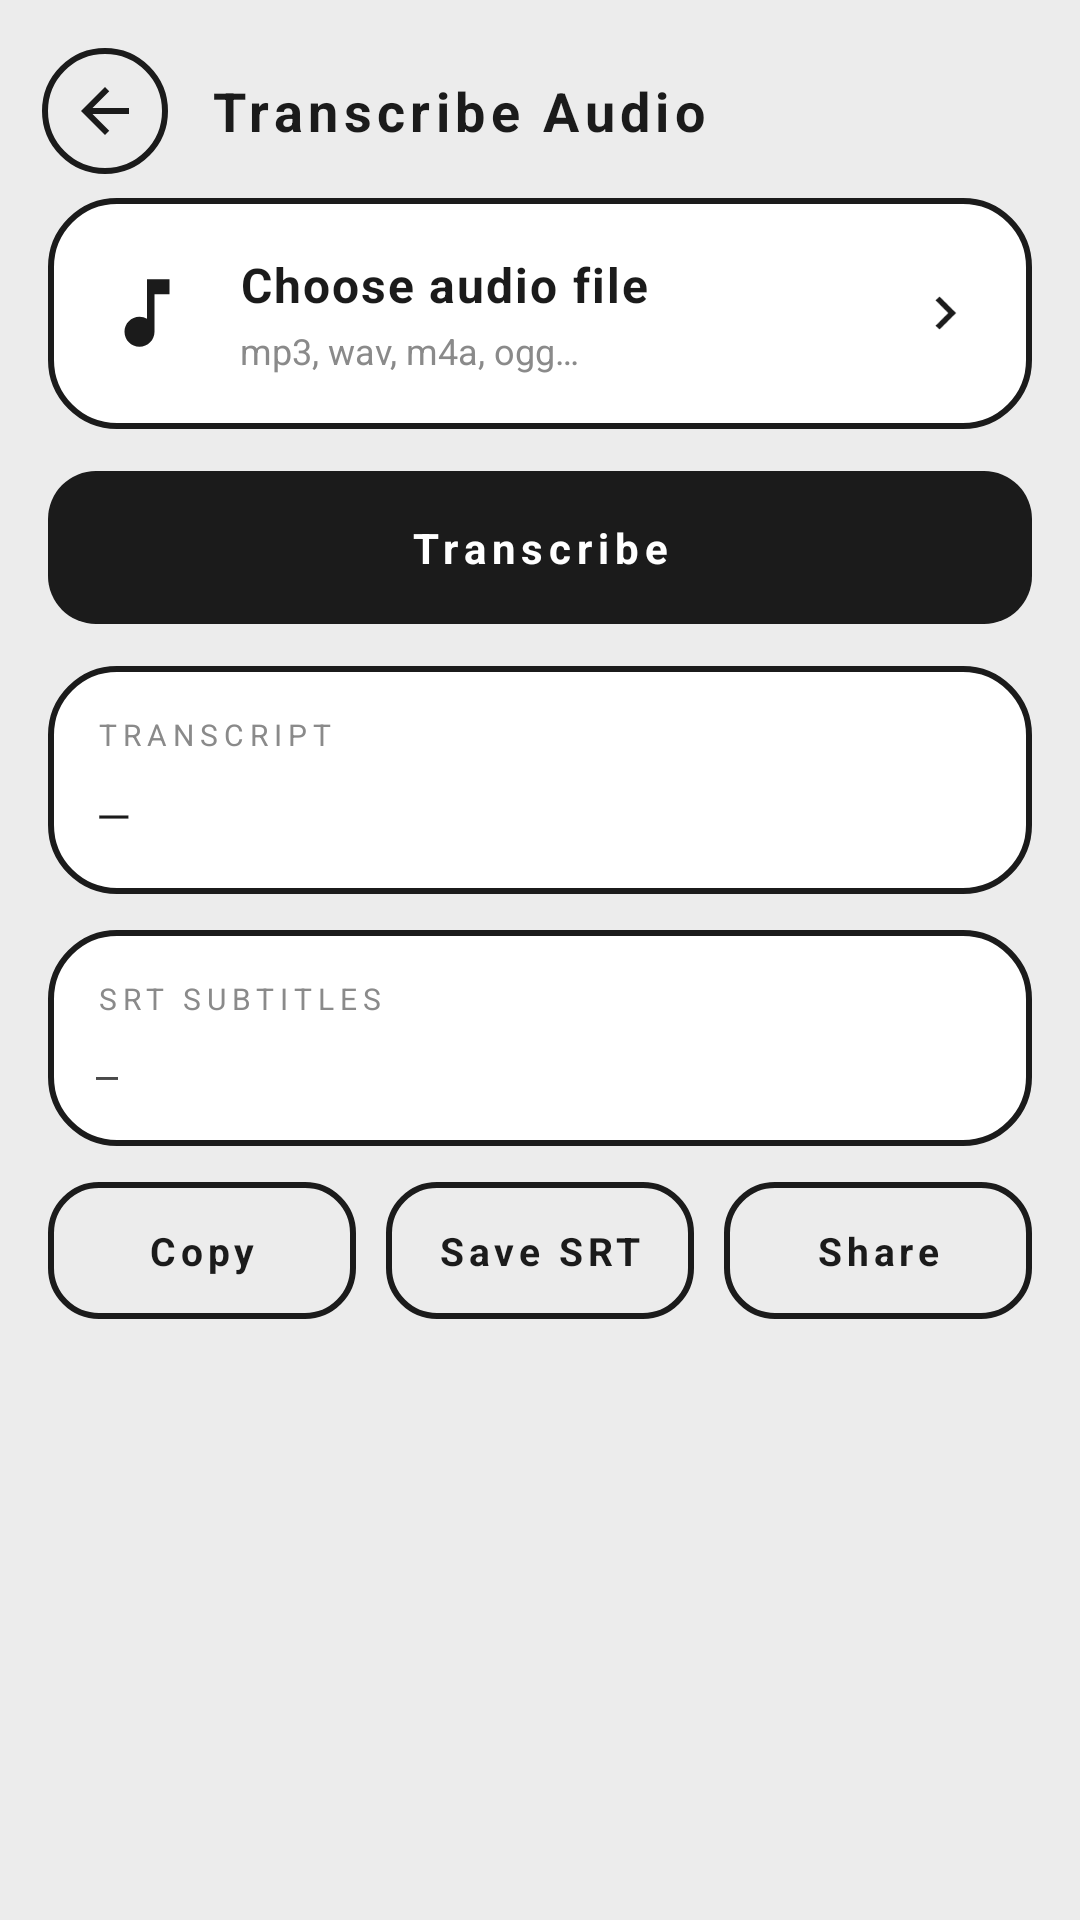

Android layout source for this screen:
<!-- AndroidManifest.xml: application theme AppTheme -->
<!-- res/layout/activity_file.xml -->
<?xml version="1.0" encoding="utf-8"?>
<LinearLayout xmlns:android="http://schemas.android.com/apk/res/android"
    android:layout_width="match_parent"
    android:layout_height="match_parent"
    android:background="@color/bg"
    android:orientation="vertical">

    <LinearLayout
        android:layout_width="match_parent"
        android:layout_height="wrap_content"
        android:gravity="center_vertical"
        android:orientation="horizontal"
        android:paddingLeft="14dp"
        android:paddingTop="16dp"
        android:paddingRight="14dp"
        android:paddingBottom="8dp">

        <ImageView
            android:id="@+id/btn_back"
            android:layout_width="42dp"
            android:layout_height="42dp"
            android:background="@drawable/pill_ghost"
            android:clickable="true"
            android:contentDescription="@string/back"
            android:focusable="true"
            android:padding="9dp"
            android:src="@drawable/ic_back" />

        <TextView
            android:layout_width="0dp"
            android:layout_height="wrap_content"
            android:layout_marginLeft="14dp"
            android:layout_weight="1"
            android:letterSpacing="0.1"
            android:text="@string/file_title"
            android:textColor="@color/ink"
            android:textSize="18sp"
            android:textStyle="bold" />
    </LinearLayout>

    <ScrollView
        android:layout_width="match_parent"
        android:layout_height="0dp"
        android:layout_weight="1"
        android:scrollbars="none">

        <LinearLayout
            android:layout_width="match_parent"
            android:layout_height="wrap_content"
            android:orientation="vertical"
            android:paddingLeft="16dp"
            android:paddingRight="16dp"
            android:paddingBottom="24dp">

            
            <LinearLayout
                android:id="@+id/pick_card"
                android:layout_width="match_parent"
                android:layout_height="wrap_content"
                android:background="@drawable/card_ripple"
                android:clickable="true"
                android:focusable="true"
                android:gravity="center_vertical"
                android:orientation="horizontal"
                android:padding="18dp">

                <ImageView
                    android:layout_width="30dp"
                    android:layout_height="30dp"
                    android:contentDescription="@string/pick_file"
                    android:src="@drawable/ic_audio" />

                <LinearLayout
                    android:layout_width="0dp"
                    android:layout_height="wrap_content"
                    android:layout_marginLeft="16dp"
                    android:layout_weight="1"
                    android:orientation="vertical">

                    <TextView
                        android:id="@+id/file_name"
                        android:layout_width="wrap_content"
                        android:layout_height="wrap_content"
                        android:letterSpacing="0.04"
                        android:text="@string/pick_file"
                        android:textColor="@color/ink"
                        android:textSize="16sp"
                        android:textStyle="bold" />

                    <TextView
                        android:id="@+id/file_info"
                        android:layout_width="wrap_content"
                        android:layout_height="wrap_content"
                        android:layout_marginTop="3dp"
                        android:text="mp3, wav, m4a, ogg…"
                        android:textColor="@color/muted"
                        android:textSize="12sp" />
                </LinearLayout>

                <ImageView
                    android:layout_width="22dp"
                    android:layout_height="22dp"
                    android:contentDescription="@null"
                    android:src="@drawable/ic_chevron" />
            </LinearLayout>

            <TextView
                android:id="@+id/btn_transcribe"
                android:layout_width="match_parent"
                android:layout_height="wrap_content"
                android:layout_marginTop="14dp"
                android:background="@drawable/btn_primary"
                android:clickable="true"
                android:focusable="true"
                android:gravity="center"
                android:letterSpacing="0.14"
                android:paddingTop="16dp"
                android:paddingBottom="16dp"
                android:text="@string/transcribe"
                android:textColor="@color/card"
                android:textSize="14sp"
                android:textStyle="bold" />

            <ProgressBar
                android:id="@+id/progress"
                style="?android:attr/progressBarStyleHorizontal"
                android:layout_width="match_parent"
                android:layout_height="wrap_content"
                android:layout_marginTop="12dp"
                android:indeterminate="true"
                android:visibility="gone" />

            
            <LinearLayout
                android:layout_width="match_parent"
                android:layout_height="wrap_content"
                android:layout_marginTop="14dp"
                android:background="@drawable/card"
                android:orientation="vertical"
                android:padding="16dp">

                <TextView
                    android:layout_width="wrap_content"
                    android:layout_height="wrap_content"
                    android:letterSpacing="0.2"
                    android:text="@string/transcript"
                    android:textColor="@color/muted"
                    android:textSize="10sp" />

                <TextView
                    android:id="@+id/text"
                    android:layout_width="match_parent"
                    android:layout_height="wrap_content"
                    android:layout_marginTop="10dp"
                    android:lineSpacingExtra="4dp"
                    android:text="—"
                    android:textColor="@color/ink"
                    android:textSize="15sp" />
            </LinearLayout>

            
            <LinearLayout
                android:layout_width="match_parent"
                android:layout_height="wrap_content"
                android:layout_marginTop="12dp"
                android:background="@drawable/card"
                android:orientation="vertical"
                android:padding="16dp">

                <TextView
                    android:layout_width="wrap_content"
                    android:layout_height="wrap_content"
                    android:letterSpacing="0.2"
                    android:text="@string/srt"
                    android:textColor="@color/muted"
                    android:textSize="10sp" />

                <TextView
                    android:id="@+id/srt"
                    android:layout_width="match_parent"
                    android:layout_height="wrap_content"
                    android:layout_marginTop="10dp"
                    android:fontFamily="monospace"
                    android:lineSpacingExtra="2dp"
                    android:text="—"
                    android:textColor="@color/ink2"
                    android:textSize="12sp" />
            </LinearLayout>

            
            <LinearLayout
                android:layout_width="match_parent"
                android:layout_height="wrap_content"
                android:layout_marginTop="12dp"
                android:orientation="horizontal">

                <TextView
                    android:id="@+id/btn_copy"
                    android:layout_width="0dp"
                    android:layout_height="wrap_content"
                    android:layout_weight="1"
                    android:background="@drawable/btn_ghost"
                    android:clickable="true"
                    android:focusable="true"
                    android:gravity="center"
                    android:letterSpacing="0.12"
                    android:paddingTop="14dp"
                    android:paddingBottom="14dp"
                    android:text="@string/copy"
                    android:textColor="@color/ink"
                    android:textSize="13sp"
                    android:textStyle="bold" />

                <TextView
                    android:id="@+id/btn_srt"
                    android:layout_width="0dp"
                    android:layout_height="wrap_content"
                    android:layout_marginLeft="10dp"
                    android:layout_weight="1"
                    android:background="@drawable/btn_ghost"
                    android:clickable="true"
                    android:focusable="true"
                    android:gravity="center"
                    android:letterSpacing="0.12"
                    android:paddingTop="14dp"
                    android:paddingBottom="14dp"
                    android:text="@string/save_srt"
                    android:textColor="@color/ink"
                    android:textSize="13sp"
                    android:textStyle="bold" />

                <TextView
                    android:id="@+id/btn_share"
                    android:layout_width="0dp"
                    android:layout_height="wrap_content"
                    android:layout_marginLeft="10dp"
                    android:layout_weight="1"
                    android:background="@drawable/btn_ghost"
                    android:clickable="true"
                    android:focusable="true"
                    android:gravity="center"
                    android:letterSpacing="0.12"
                    android:paddingTop="14dp"
                    android:paddingBottom="14dp"
                    android:text="@string/share"
                    android:textColor="@color/ink"
                    android:textSize="13sp"
                    android:textStyle="bold" />
            </LinearLayout>
        </LinearLayout>
    </ScrollView>
</LinearLayout>
<!-- resources referenced by this layout -->
<resources>
  <color name="bg">#ECECEC</color>
  <color name="card">#FFFFFF</color>
  <color name="ink">#1B1B1B</color>
  <color name="ink2">#4A4A4A</color>
  <color name="muted">#8A8A8A</color>
  <!-- drawable btn_primary (drawable) -->
  <?xml version="1.0" encoding="utf-8"?>
  <ripple xmlns:android="http://schemas.android.com/apk/res/android" android:color="#33FFFFFF">
      <item android:id="@android:id/mask">
          <shape android:shape="rectangle">
              <corners android:radius="16dp" />
              <solid android:color="#FFFFFF" />
          </shape>
      </item>
      <item>
          <shape android:shape="rectangle">
              <corners android:radius="16dp" />
              <solid android:color="@color/ink" />
          </shape>
      </item>
  </ripple>
  <!-- drawable card (drawable) -->
  <?xml version="1.0" encoding="utf-8"?>
  <shape xmlns:android="http://schemas.android.com/apk/res/android" android:shape="rectangle">
      <corners android:radius="22dp" />
      <solid android:color="@color/card" />
      <stroke android:width="2dp" android:color="@color/line" />
  </shape>
  <!-- drawable ic_audio (drawable) -->
  <?xml version="1.0" encoding="utf-8"?>
  <vector xmlns:android="http://schemas.android.com/apk/res/android"
      android:width="24dp" android:height="24dp"
      android:viewportWidth="24" android:viewportHeight="24">
      <path android:fillColor="#1B1B1B"
          android:pathData="M12,3v10.55c-0.59,-0.34 -1.27,-0.55 -2,-0.55 -2.21,0 -4,1.79 -4,4s1.79,4 4,4 4,-1.79 4,-4V7h4V3h-6z" />
  </vector>
  <!-- drawable ic_back (drawable) -->
  <?xml version="1.0" encoding="utf-8"?>
  <vector xmlns:android="http://schemas.android.com/apk/res/android"
      android:width="24dp" android:height="24dp"
      android:viewportWidth="24" android:viewportHeight="24">
      <path android:fillColor="#1B1B1B"
          android:pathData="M20,11H7.83l5.59,-5.59L12,4l-8,8 8,8 1.41,-1.41L7.83,13H20v-2z" />
  </vector>
  <!-- drawable ic_chevron (drawable) -->
  <?xml version="1.0" encoding="utf-8"?>
  <vector xmlns:android="http://schemas.android.com/apk/res/android"
      android:width="24dp" android:height="24dp"
      android:viewportWidth="24" android:viewportHeight="24">
      <path android:fillColor="#1B1B1B"
          android:pathData="M10,6L8.59,7.41 13.17,12l-4.58,4.59L10,18l6,-6z" />
  </vector>
  <!-- drawable pill_ghost (drawable) -->
  <?xml version="1.0" encoding="utf-8"?>
  <shape xmlns:android="http://schemas.android.com/apk/res/android" android:shape="rectangle">
      <corners android:radius="100dp" />
      <solid android:color="#00000000" />
      <stroke android:width="2dp" android:color="@color/ink" />
  </shape>
  <string name="back">Back</string>
  <string name="copy">Copy</string>
  <string name="file_title">Transcribe Audio</string>
  <string name="pick_file">Choose audio file</string>
  <string name="save_srt">Save SRT</string>
  <string name="share">Share</string>
  <string name="srt">SRT SUBTITLES</string>
  <string name="transcribe">Transcribe</string>
  <string name="transcript">TRANSCRIPT</string>
  <style name="AppTheme" parent="@android:style/Theme.Material.Light.NoActionBar">
          <item name="android:windowBackground">@color/bg</item>
          <item name="android:colorAccent">@color/ink</item>
          <item name="android:statusBarColor">@color/bg</item>
          <item name="android:navigationBarColor">@color/bg</item>
          <item name="android:windowLightStatusBar">true</item>
          <item name="android:textColorPrimary">@color/ink</item>
          <item name="android:textColorSecondary">@color/ink2</item>
      </style>
  <color name="line">#1B1B1B</color>
</resources>
